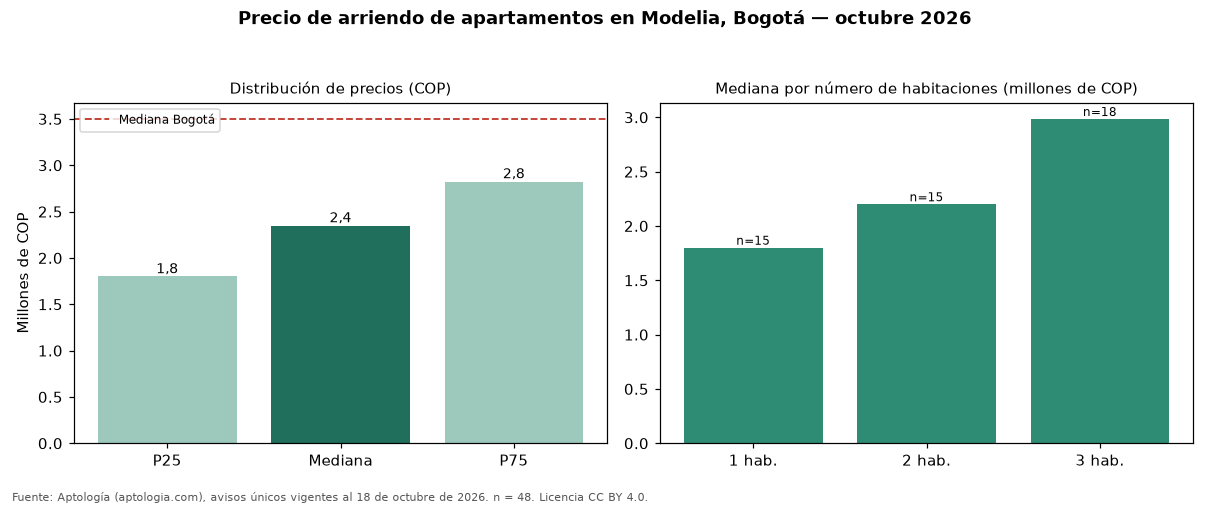

Source data for this figure (header and first rows):
seccion, metrica, valor_cop, n
precio, p25, 1800000, 48
precio, mediana, 2350000, 48
precio, p75, 2825000, 48
cop_por_m2, p25, 38542, 48
cop_por_m2, mediana, 43848, 48
cop_por_m2, p75, 56875, 48
area, area_mediana_m2, 59.5, 48
habitaciones, 1, 1800000, 15
habitaciones, 2, 2200000, 15
habitaciones, 3, 2985000, 18
administracion, mediana, 262612, 16
estrato, moda, 4, 
parqueadero, porcentaje_con_parqueadero, 56.2, 48
ciudad, mediana_ciudad, 3500000, 14216
ciudad, mediana_cop_por_m2_ciudad, 50000, 14216
